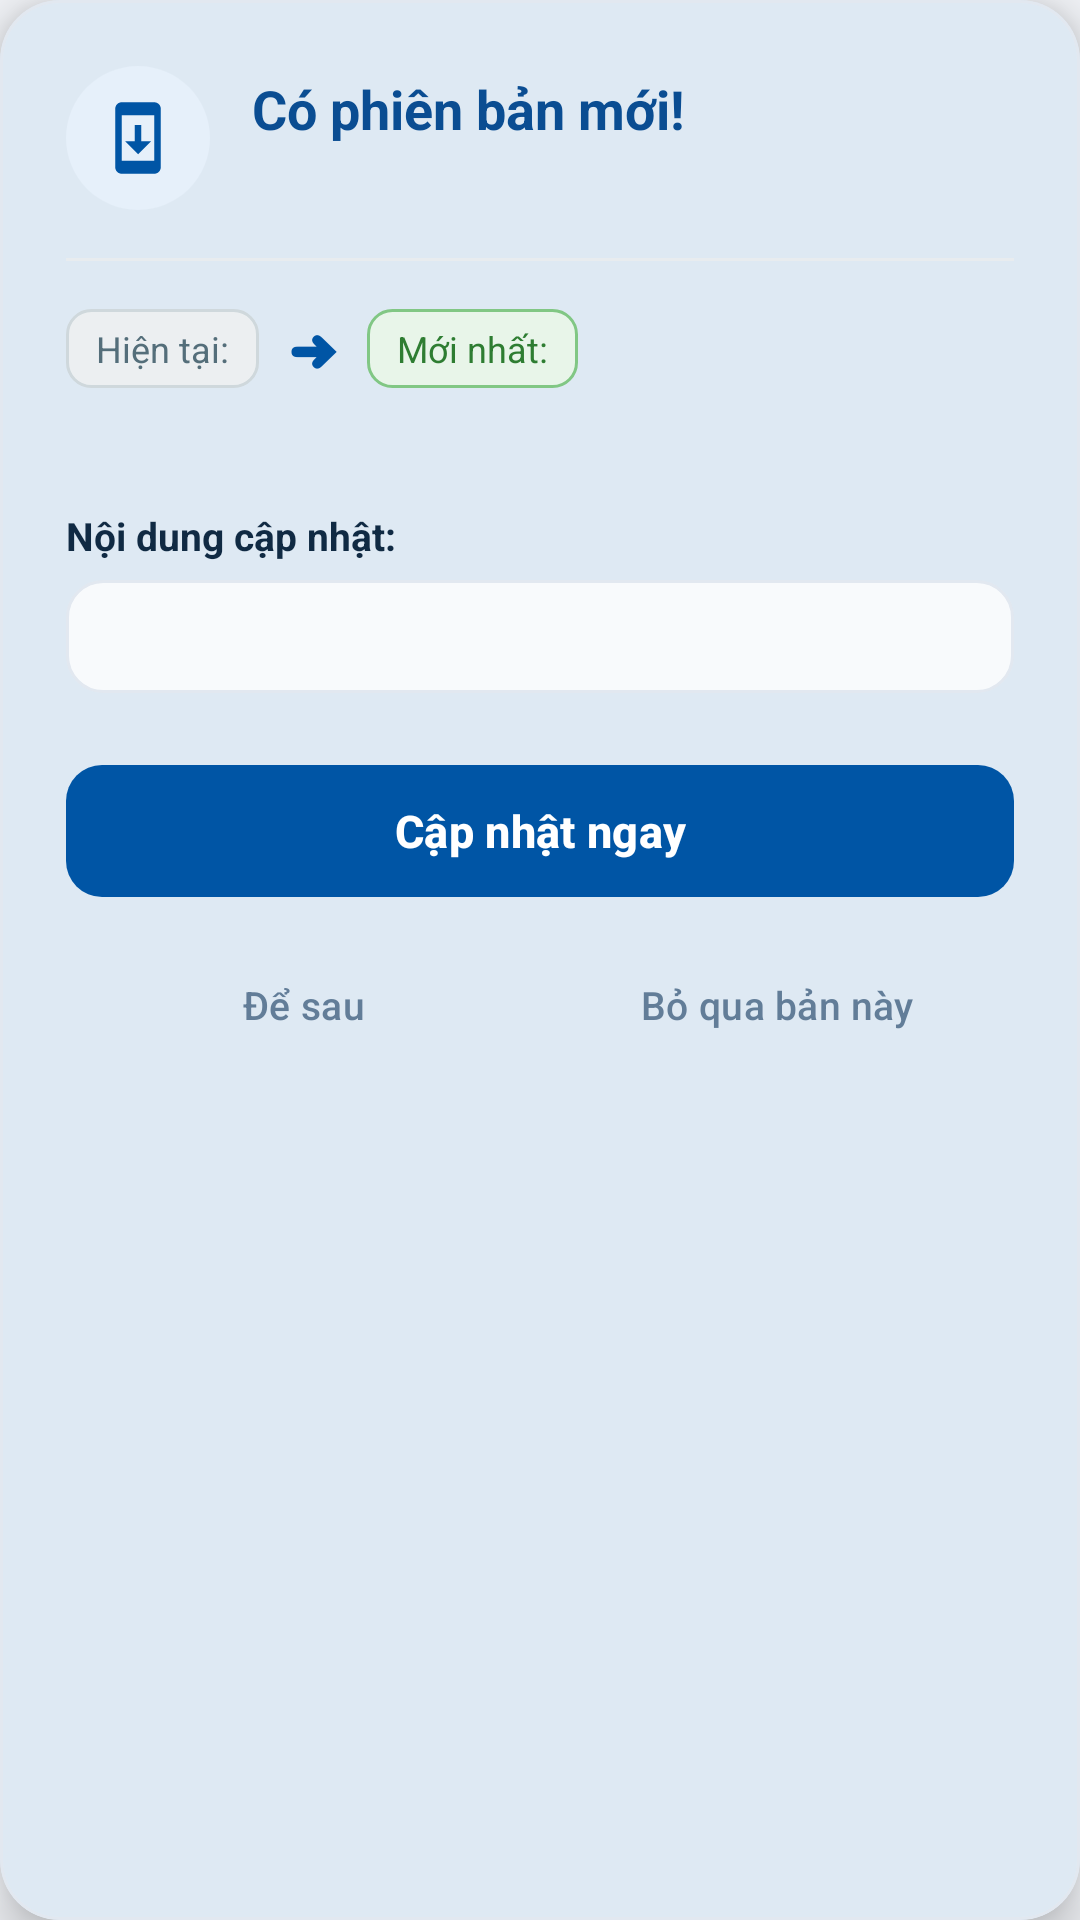

Here is an Android app screen rendered from its layout file. Give the layout XML and the strings, colors and styles it references.
<!-- AndroidManifest.xml: application theme Theme.MKUPortal -->
<!-- res/layout/dialog_app_update.xml -->
<?xml version="1.0" encoding="utf-8"?>
<com.google.android.material.card.MaterialCardView
    xmlns:android="http://schemas.android.com/apk/res/android"
    xmlns:app="http://schemas.android.com/apk/res-auto"
    xmlns:tools="http://schemas.android.com/tools"
    android:layout_width="match_parent"
    android:layout_height="wrap_content"
    android:layout_marginHorizontal="20dp"
    app:cardBackgroundColor="@color/mku_card_bg"
    app:cardCornerRadius="20dp"
    app:cardElevation="10dp"
    app:strokeColor="@color/mku_card_stroke"
    app:strokeWidth="1dp">

    <LinearLayout
        android:layout_width="match_parent"
        android:layout_height="wrap_content"
        android:orientation="vertical"
        android:padding="22dp">

        
        <LinearLayout
            android:layout_width="match_parent"
            android:layout_height="wrap_content"
            android:orientation="horizontal"
            android:gravity="center_vertical">

            <FrameLayout
                android:layout_width="48dp"
                android:layout_height="48dp"
                android:background="@drawable/bg_update_header_circle">

                <ImageView
                    android:layout_width="26dp"
                    android:layout_height="26dp"
                    android:layout_gravity="center"
                    android:contentDescription="@null"
                    android:src="@drawable/ic_system_update" />
            </FrameLayout>

            <LinearLayout
                android:layout_width="0dp"
                android:layout_height="wrap_content"
                android:layout_marginStart="14dp"
                android:layout_weight="1"
                android:orientation="vertical">

                <TextView
                    android:id="@+id/tvUpdateTitle"
                    android:layout_width="wrap_content"
                    android:layout_height="wrap_content"
                    android:text="@string/update_dialog_title"
                    android:textColor="@color/mku_title_blue"
                    android:textSize="18sp"
                    android:textStyle="bold" />

                <TextView
                    android:id="@+id/tvReleaseName"
                    android:layout_width="wrap_content"
                    android:layout_height="wrap_content"
                    android:layout_marginTop="2dp"
                    android:textColor="@color/mku_text_body"
                    android:textSize="13sp"
                    android:textStyle="normal"
                    tools:text="MKUPortal v1.0.1" />
            </LinearLayout>
        </LinearLayout>

        
        <View
            android:layout_width="match_parent"
            android:layout_height="1dp"
            android:layout_marginTop="16dp"
            android:layout_marginBottom="16dp"
            android:background="@color/mku_divider" />

        
        <LinearLayout
            android:layout_width="match_parent"
            android:layout_height="wrap_content"
            android:orientation="horizontal"
            android:gravity="center_vertical">

            
            <LinearLayout
                android:layout_width="wrap_content"
                android:layout_height="wrap_content"
                android:background="@drawable/bg_version_badge_current"
                android:orientation="horizontal"
                android:gravity="center_vertical"
                android:paddingHorizontal="10dp"
                android:paddingVertical="5dp">

                <TextView
                    android:id="@+id/tvCurrentVersionLabel"
                    android:layout_width="wrap_content"
                    android:layout_height="wrap_content"
                    android:text="@string/update_version_current_prefix"
                    android:textColor="#546E7A"
                    android:textSize="12sp" />

                <TextView
                    android:id="@+id/tvCurrentVersionValue"
                    android:layout_width="wrap_content"
                    android:layout_height="wrap_content"
                    android:textColor="#263238"
                    android:textSize="12sp"
                    android:textStyle="bold"
                    tools:text="v1.0" />
            </LinearLayout>

            
            <TextView
                android:layout_width="wrap_content"
                android:layout_height="wrap_content"
                android:layout_marginHorizontal="10dp"
                android:text="➜"
                android:textColor="@color/mku_primary_blue"
                android:textSize="16sp"
                android:textStyle="bold" />

            
            <LinearLayout
                android:layout_width="wrap_content"
                android:layout_height="wrap_content"
                android:background="@drawable/bg_version_badge_new"
                android:orientation="horizontal"
                android:gravity="center_vertical"
                android:paddingHorizontal="10dp"
                android:paddingVertical="5dp">

                <TextView
                    android:id="@+id/tvNewVersionLabel"
                    android:layout_width="wrap_content"
                    android:layout_height="wrap_content"
                    android:text="@string/update_version_new_prefix"
                    android:textColor="#2E7D32"
                    android:textSize="12sp" />

                <TextView
                    android:id="@+id/tvNewVersionValue"
                    android:layout_width="wrap_content"
                    android:layout_height="wrap_content"
                    android:textColor="#1B5E20"
                    android:textSize="12sp"
                    android:textStyle="bold"
                    tools:text="v1.0.1" />
            </LinearLayout>
        </LinearLayout>

        
        <TextView
            android:id="@+id/tvUpdateMeta"
            android:layout_width="match_parent"
            android:layout_height="wrap_content"
            android:layout_marginTop="10dp"
            android:textColor="@color/mku_text_sub"
            android:textSize="12sp"
            tools:text="Phát hành gần đây" />

        
        <TextView
            android:layout_width="match_parent"
            android:layout_height="wrap_content"
            android:layout_marginTop="14dp"
            android:layout_marginBottom="6dp"
            android:text="@string/update_changelog_header"
            android:textColor="@color/mku_text_header"
            android:textSize="13sp"
            android:textStyle="bold" />

        
        <FrameLayout
            android:layout_width="match_parent"
            android:layout_height="wrap_content"
            android:background="@drawable/bg_changelog_container">

            <androidx.core.widget.NestedScrollView
                android:layout_width="match_parent"
                android:layout_height="wrap_content"
                android:maxHeight="160dp"
                android:overScrollMode="never"
                android:scrollbars="vertical">

                <TextView
                    android:id="@+id/tvChangelogBody"
                    android:layout_width="match_parent"
                    android:layout_height="wrap_content"
                    android:lineSpacingExtra="4dp"
                    android:textColor="@color/mku_text_body"
                    android:textSize="13sp"
                    tools:text="- Tối ưu hóa hiệu năng ứng dụng\n- Cải thiện tốc độ mở app" />
            </androidx.core.widget.NestedScrollView>
        </FrameLayout>

        
        <com.google.android.material.button.MaterialButton
            android:id="@+id/btnUpdateNow"
            android:layout_width="match_parent"
            android:layout_height="52dp"
            android:layout_marginTop="20dp"
            android:text="@string/btn_update_now"
            android:textAllCaps="false"
            android:textColor="@color/white"
            android:textSize="15sp"
            android:textStyle="bold"
            app:backgroundTint="@color/mku_primary_blue"
            app:cornerRadius="12dp"
            app:icon="@drawable/ic_download"
            app:iconGravity="textStart"
            app:iconPadding="8dp"
            app:iconTint="@color/white" />

        
        <LinearLayout
            android:layout_width="match_parent"
            android:layout_height="wrap_content"
            android:layout_marginTop="8dp"
            android:orientation="horizontal"
            android:gravity="center">

            <com.google.android.material.button.MaterialButton
                android:id="@+id/btnUpdateLater"
                style="@style/Widget.Material3.Button.TextButton"
                android:layout_width="0dp"
                android:layout_height="wrap_content"
                android:layout_weight="1"
                android:text="@string/btn_update_later"
                android:textAllCaps="false"
                android:textColor="@color/mku_text_sub"
                android:textSize="13sp" />

            <com.google.android.material.button.MaterialButton
                android:id="@+id/btnIgnoreVersion"
                style="@style/Widget.Material3.Button.TextButton"
                android:layout_width="0dp"
                android:layout_height="wrap_content"
                android:layout_weight="1"
                android:text="@string/btn_ignore_version"
                android:textAllCaps="false"
                android:textColor="@color/mku_text_sub"
                android:textSize="13sp" />
        </LinearLayout>

    </LinearLayout>
</com.google.android.material.card.MaterialCardView>
<!-- resources referenced by this layout -->
<resources>
  <color name="mku_card_bg">#FFFFFFFF</color>
  <color name="mku_card_stroke">#E2E8F0</color>
  <color name="mku_divider">#E8ECEF</color>
  <color name="mku_primary_blue">#0055A5</color>
  <color name="mku_text_body">#334E68</color>
  <color name="mku_text_header">#102A43</color>
  <color name="mku_text_sub">#627D98</color>
  <color name="mku_title_blue">#0A4D92</color>
  <color name="white">#FFFFFFFF</color>
  <!-- drawable bg_changelog_container (drawable) -->
  <?xml version="1.0" encoding="utf-8"?>
  <shape xmlns:android="http://schemas.android.com/apk/res/android"
      android:shape="rectangle">
      <solid android:color="#F8FAFC" />
      <corners android:radius="12dp" />
      <stroke android:width="1dp" android:color="#E2E8F0" />
      <padding android:left="12dp" android:top="10dp" android:right="12dp" android:bottom="10dp" />
  </shape>
  <!-- drawable bg_update_header_circle (drawable) -->
  <?xml version="1.0" encoding="utf-8"?>
  <shape xmlns:android="http://schemas.android.com/apk/res/android"
      android:shape="oval">
      <solid android:color="#E6F0FA" />
      <size android:width="56dp" android:height="56dp" />
  </shape>
  <!-- drawable bg_version_badge_current (drawable) -->
  <?xml version="1.0" encoding="utf-8"?>
  <shape xmlns:android="http://schemas.android.com/apk/res/android"
      android:shape="rectangle">
      <solid android:color="#ECEFF1" />
      <corners android:radius="8dp" />
      <stroke android:width="1dp" android:color="#CFD8DC" />
      <padding android:left="8dp" android:top="4dp" android:right="8dp" android:bottom="4dp" />
  </shape>
  <!-- drawable bg_version_badge_new (drawable) -->
  <?xml version="1.0" encoding="utf-8"?>
  <shape xmlns:android="http://schemas.android.com/apk/res/android"
      android:shape="rectangle">
      <solid android:color="#E8F5E9" />
      <corners android:radius="8dp" />
      <stroke android:width="1dp" android:color="#81C784" />
      <padding android:left="8dp" android:top="4dp" android:right="8dp" android:bottom="4dp" />
  </shape>
  <!-- drawable ic_system_update (drawable) -->
  <vector xmlns:android="http://schemas.android.com/apk/res/android"
      android:width="28dp"
      android:height="28dp"
      android:viewportWidth="24"
      android:viewportHeight="24">
      <path
          android:fillColor="@color/mku_primary_blue"
          android:pathData="M17,1.01L7,1c-1.1,0 -2,0.9 -2,2v18c0,1.1 0.9,2 2,2h10c1.1,0 2,-0.9 2,-2V3c0,-1.1 -0.9,-1.99 -2,-1.99zM17,19H7V5h10v14zm-1,-6h-3V8h-2v5H8l4,4 4,-4z"/>
  </vector>
  <string name="btn_ignore_version">Bỏ qua bản này</string>
  <string name="btn_update_later">Để sau</string>
  <string name="btn_update_now">Cập nhật ngay</string>
  <string name="update_changelog_header">Nội dung cập nhật:</string>
  <string name="update_dialog_title">Có phiên bản mới!</string>
  <string name="update_version_current_prefix">Hiện tại: </string>
  <string name="update_version_new_prefix">Mới nhất: </string>
  <style name="Theme.MKUPortal" parent="Base.Theme.MKUPortal" />
  <style name="Base.Theme.MKUPortal" parent="Theme.Material3.DayNight.NoActionBar">
          <item name="colorPrimary">@color/mku_primary_blue</item>
          <item name="colorOnPrimary">@color/white</item>
          <item name="colorPrimaryContainer">@color/mku_primary_dark</item>
          <item name="colorSurface">@color/mku_card_bg</item>
          <item name="colorOnSurface">@color/mku_text_header</item>
          <item name="android:windowBackground">@color/mku_bg_light</item>
          <item name="android:statusBarColor">@color/mku_primary_blue</item>
          <item name="android:windowLightStatusBar">true</item>
      </style>
  <color name="mku_primary_dark">#003E7E</color>
  <color name="mku_bg_light">#F3F5F9</color>
</resources>
